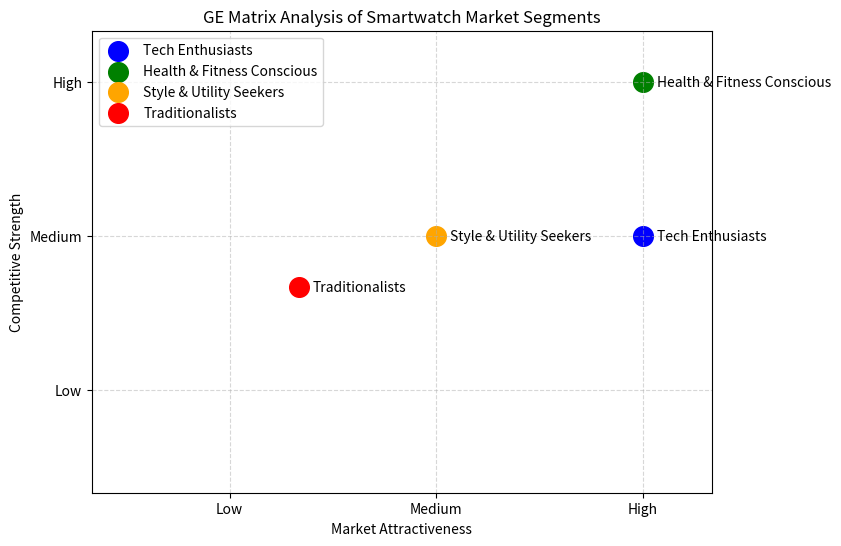

The script that saved this image:
import matplotlib.pyplot as plt

# Define segment positions based on Market Attractiveness & Competitive Strength
segments = ["Tech Enthusiasts", "Health & Fitness Conscious", "Style & Utility Seekers", "Traditionalists"]
market_attractiveness = [9, 9, 6, 4]  # High, High, Medium, Low
competitive_strength = [6, 9, 6, 5]  # Medium, High, Medium, Medium

# Define colors for clarity
segment_colors = ['blue', 'green', 'orange', 'red']

# Create GE Matrix
fig, ax = plt.subplots(figsize=(8, 6))

# Define a structured 3x3 grid
ax.set_xticks([3, 6, 9])
ax.set_yticks([3, 6, 9])
ax.set_xticklabels(["Low", "Medium", "High"])
ax.set_yticklabels(["Low", "Medium", "High"])
ax.set_xlim(1, 10)
ax.set_ylim(1, 10)
ax.grid(True, linestyle="--", alpha=0.5)

# Plot segments with distinct colors
for i in range(len(segments)):
    ax.scatter(market_attractiveness[i], competitive_strength[i], 
               color=segment_colors[i], s=200, label=segments[i])

# Annotate each segment on the plot
for i, segment in enumerate(segments):
    ax.text(market_attractiveness[i] + 0.2, competitive_strength[i], segment, fontsize=10, verticalalignment='center')

# Labels and title
ax.set_xlabel("Market Attractiveness")
ax.set_ylabel("Competitive Strength")
ax.set_title("GE Matrix Analysis of Smartwatch Market Segments")

# Add legend
plt.legend()

# Show the plot
plt.show()
